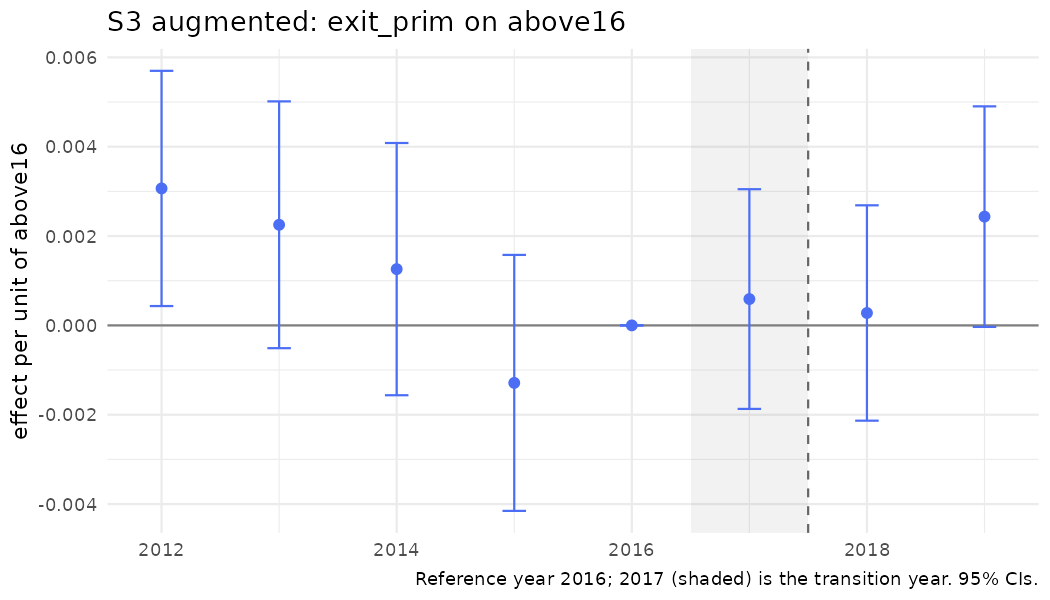

Values plotted in this chart, from the file beside it:
year, coef, se, strategy, outcome, spec_id, treat
2012, 0.003066, 0.001343, S3, exit_prim, S3_above_aug, above16
2013, 0.002253, 0.00141, S3, exit_prim, S3_above_aug, above16
2014, 0.00126, 0.001441, S3, exit_prim, S3_above_aug, above16
2015, -0.001287, 0.001462, S3, exit_prim, S3_above_aug, above16
2016, 0, 0, S3, exit_prim, S3_above_aug, above16
2017, 0.0005897, 0.001255, S3, exit_prim, S3_above_aug, above16
2018, 0.0002776, 0.00123, S3, exit_prim, S3_above_aug, above16
2019, 0.002435, 0.00126, S3, exit_prim, S3_above_aug, above16
